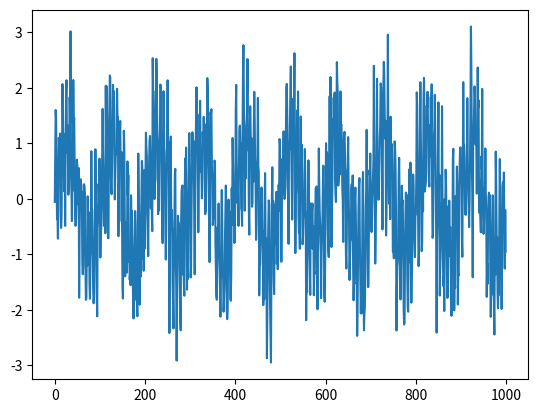

This figure's Python source:
"""
A SignalGenerator module.

A SignalGenerator object can be initiated to return discrete samples for a sine wave.

The sampling rate, frequency, amplitude and instantaneous phase are adjustable.

Implemented with duck typing approach (no type checking, only necessary value checking). Additionally, prototypes are used extensively to ensure simple usage.

TODO:
    - Implement dynamic data type

Author:
[redacted]
    Last edited: 2018-11-10
    License: Published under GNU GPLv3
"""

import math
import warnings
import numpy as np

class SignalGenerator:
    """
    Creates a SignalGenerator object which is used to generate descrete signals, e.g. sine waves or white noise
    """

    def __init__(self, sig_type=None, fs=None, f=None, amp=None, phase=None):
        """
        Initiate the SineGenetor object with a set of attributes.

        Attributes:
            sig_type (optional one of ['sine','noise'/'wn'/'white']): Type of signal (default 'sine')
            fs (optional [int]): The sampling frequency. Must be larger than 0. (default 48000)
            f (optional [number]): Frequency of sine. (default 500)
            amp (optional [number]): Amplitude of signal (peak for sine, or multiplier on the noise). (default 1)
            phase (optional [number]): Initial phase shift of sine in radians(default 0)

        Examples:
            >>> sg = SignalGenerator()
            >>> sg = SignalGenerator(44100, 200, 0.2, -math.pi)
            >>> sg = SignalGenerator(amp=0.2)
        """
        if sig_type is None:
            sig_type = 'sine'
        if fs is None:
            fs = 48000
        if f is None:
            f = 500
        if amp is None:
            amp = 1
        if phase is None:
            phase = 0
        self._sig_type = sig_type
        self._fs = fs
        self._f = f
        self._amp = amp
        self._phase = phase

        if sig_type in ['sine']:
            self.fs = fs
            self.f = f
            self.phase = phase
        self.amp = amp
        self.sig_type = sig_type

    def get_samples(self, N=None, T=None, dtype=None):
        """
        Return a number of discrete samples as a NumPy array.

        The method updates the current phase of the SignalGenerator, so that
        subsequent calls to    get_samples() are appendable.
        If the frequency 0 is set, the returned values will represent a DC
        signal of the set amplitude.

        Arguments:
            N (optional [number]): Number of discrete samples. Must be larger than 0 (default fs). N is rounded to nearest integer.
            T (optional [number]): Total time of returned samples. Must be larger than 0. (default 1)
            dtype (optional [numpy.dtype]): The data type of returned samples (default numpy.float32

            If both N and T is supplied, T is ignored.

        Returns:
            numpy.ndarray: Array of data in the given data type

        Examples:
            >>> sg = SignalGenerator()
            >>> x = sg.get_samples(2) # Get 2 discrete samples. Equivalent to sg.get_samles(N=2)
            >>> x
            [0., 0.01]
            >>> y = sg.get_samles(T=3) # Get 3 seconds of discrete data
            >>> y
            [0.2, 0.03, ...] # Can be appended to x, leading to a continuous sine wave
            >>> x.dtype
            dtype('float32')
            >>> type(x)
            <type 'numpy.ndarray'>

        """
        if N is None and T is None:
            N = self.fs
        if N is None and T is not None:
            N = T * self.fs
        if N is not None and T is not None:
            if T * self.fs != N:
                raise ValueError('Specified N and T lead to different sample sizes')
        if dtype is None:
            dtype = np.float32
        if N <= 0:
            raise ValueError('The number of samples cannot be 0')

        if self.sig_type in ['sine']:
            t = np.arange(0, N) / self.fs
            sig = self.amp * np.sin(2*np.pi * self.f * t + self.phase)
            self.phase = self.phase + 2*np.pi*N/self.fs*self.f
        elif self.sig_type in ['noise', 'wn', 'white']:
            sig = self.amp * np.random.randn(int(N))

        return sig

    @property
    def sig_type(self):
        """
        Signal type. 
        Accepts either 'sine' for a sine wave, or 'noise', 'wn' or 'white' for white noise (random gaussian distribution)

        Raises:
            ValueError: if the supplied value is not one of the accepted values
        """
        return self._sig_type

    @sig_type.setter
    def sig_type(self, sig_type):
        if sig_type not in ['sine', 'noise', 'wn', 'white']:
            raise ValueError('The type must be one of the accepted values')
        self._sig_type = sig_type

    @property
    def fs(self):
        """
        Sampling frequency property (read/write).

        Raises:
            ValueError: If the supplied sampling frequency is not larger than 0

        Warnings:
            Issues a warning if the Nyquist frequency is smaller than the set frequency
        """
        return self._fs

    @fs.setter
    def fs(self, fs):
        if fs < 0:
            raise ValueError('The sampling frequency must be larger than 0')
        if fs < self.f*2:
            warnings.warn('The Nyquist frequency is smaller than the frequency f')
        self._fs = fs

    @property
    def f(self):
        """
        Frequency property (read/write).

        Raises:
            ValueError: If the supplied frequency is smaller than 0

        Warnings:
            Issues a wasrning if the frequency is larger than the Nyquist frequency
        """
        return self._f

    @f.setter
    def f(self, f):
        if f < 0:
            raise ValueError('The frequency must be larger than or equal to 0')
        if f > self.fs/2:
            warnings.warn('The frequency is larger than half the sampling frequency fs')
        self._f = f

    @property
    def amp(self):
        """Amplitude property (read/write)."""
        return self._amp

    @amp.setter
    def amp(self, amp):
        self._amp = amp

    @property
    def phase(self):
        """
        Phase property (read/write).

        Represents the current phase of the generator in radians.
        Any number is accepted and truncated to be in the interval [0.; math.pi*2[
        """
        return self._phase

    @phase.setter
    def phase(self, phase):
        self._phase = phase % (np.pi*2)

print(__name__)
if __name__ == "__main__":
    import matplotlib.pyplot as plt

    fs = 100;
    sg1 = SignalGenerator(fs=fs, f=1)
    sg2 = SignalGenerator(fs=fs, f=12.5)
    sg3 = SignalGenerator(fs=fs, sig_type='noise', amp=0.5)


    sig = np.array([])
    T = 10;
    sig = sg1.get_samples(T=T) + sg2.get_samples(T=T) + sg3.get_samples(T=T)
    
    
    plt.plot(sig)
    plt.show()